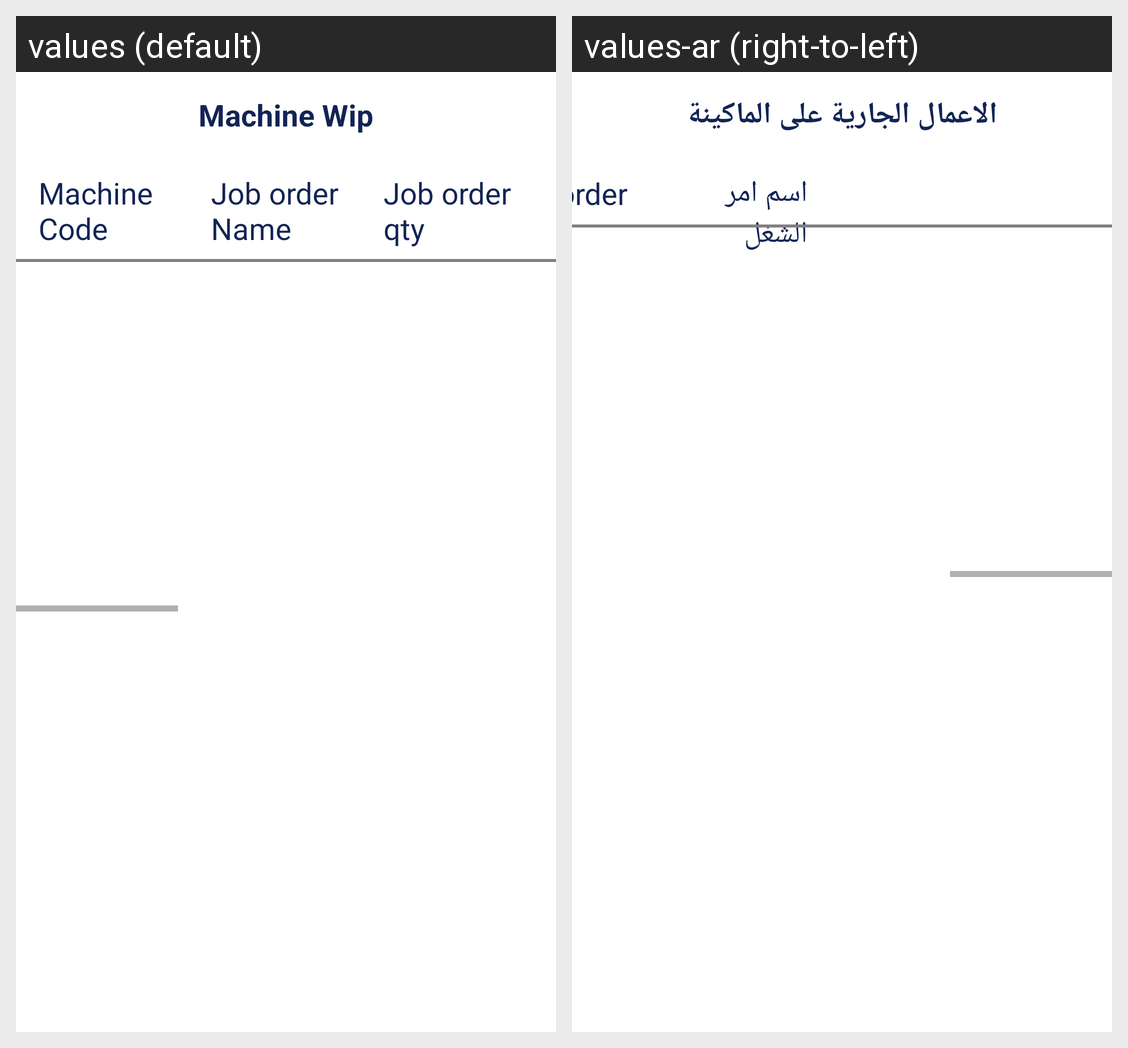

The same Android screen rendered under two of its app's locales, left to right. List the strings drawn on it with the default value and each locale's translation.
Android screen res/layout/fragment_machine_wip.xml rendered under 2 locales, left to right: values (default), values-ar (right-to-left). Device: Nexus 5 (rendered at 1080×1920; each locale shown at half size, 540×960, under a caption strip naming it); theme MainTheme.
Strings drawn on this screen, with the default value and each locale's value (text and hints the layout hard-codes, and strings that could not be matched under every locale, appear in the picture but are not listed):

machine_wip_txt
  values: Machine Wip
  values-ar: الاعمال الجارية على الماكينة

job_order_name_txt
  values: Job order Name
  values-ar: اسم امر الشغل
